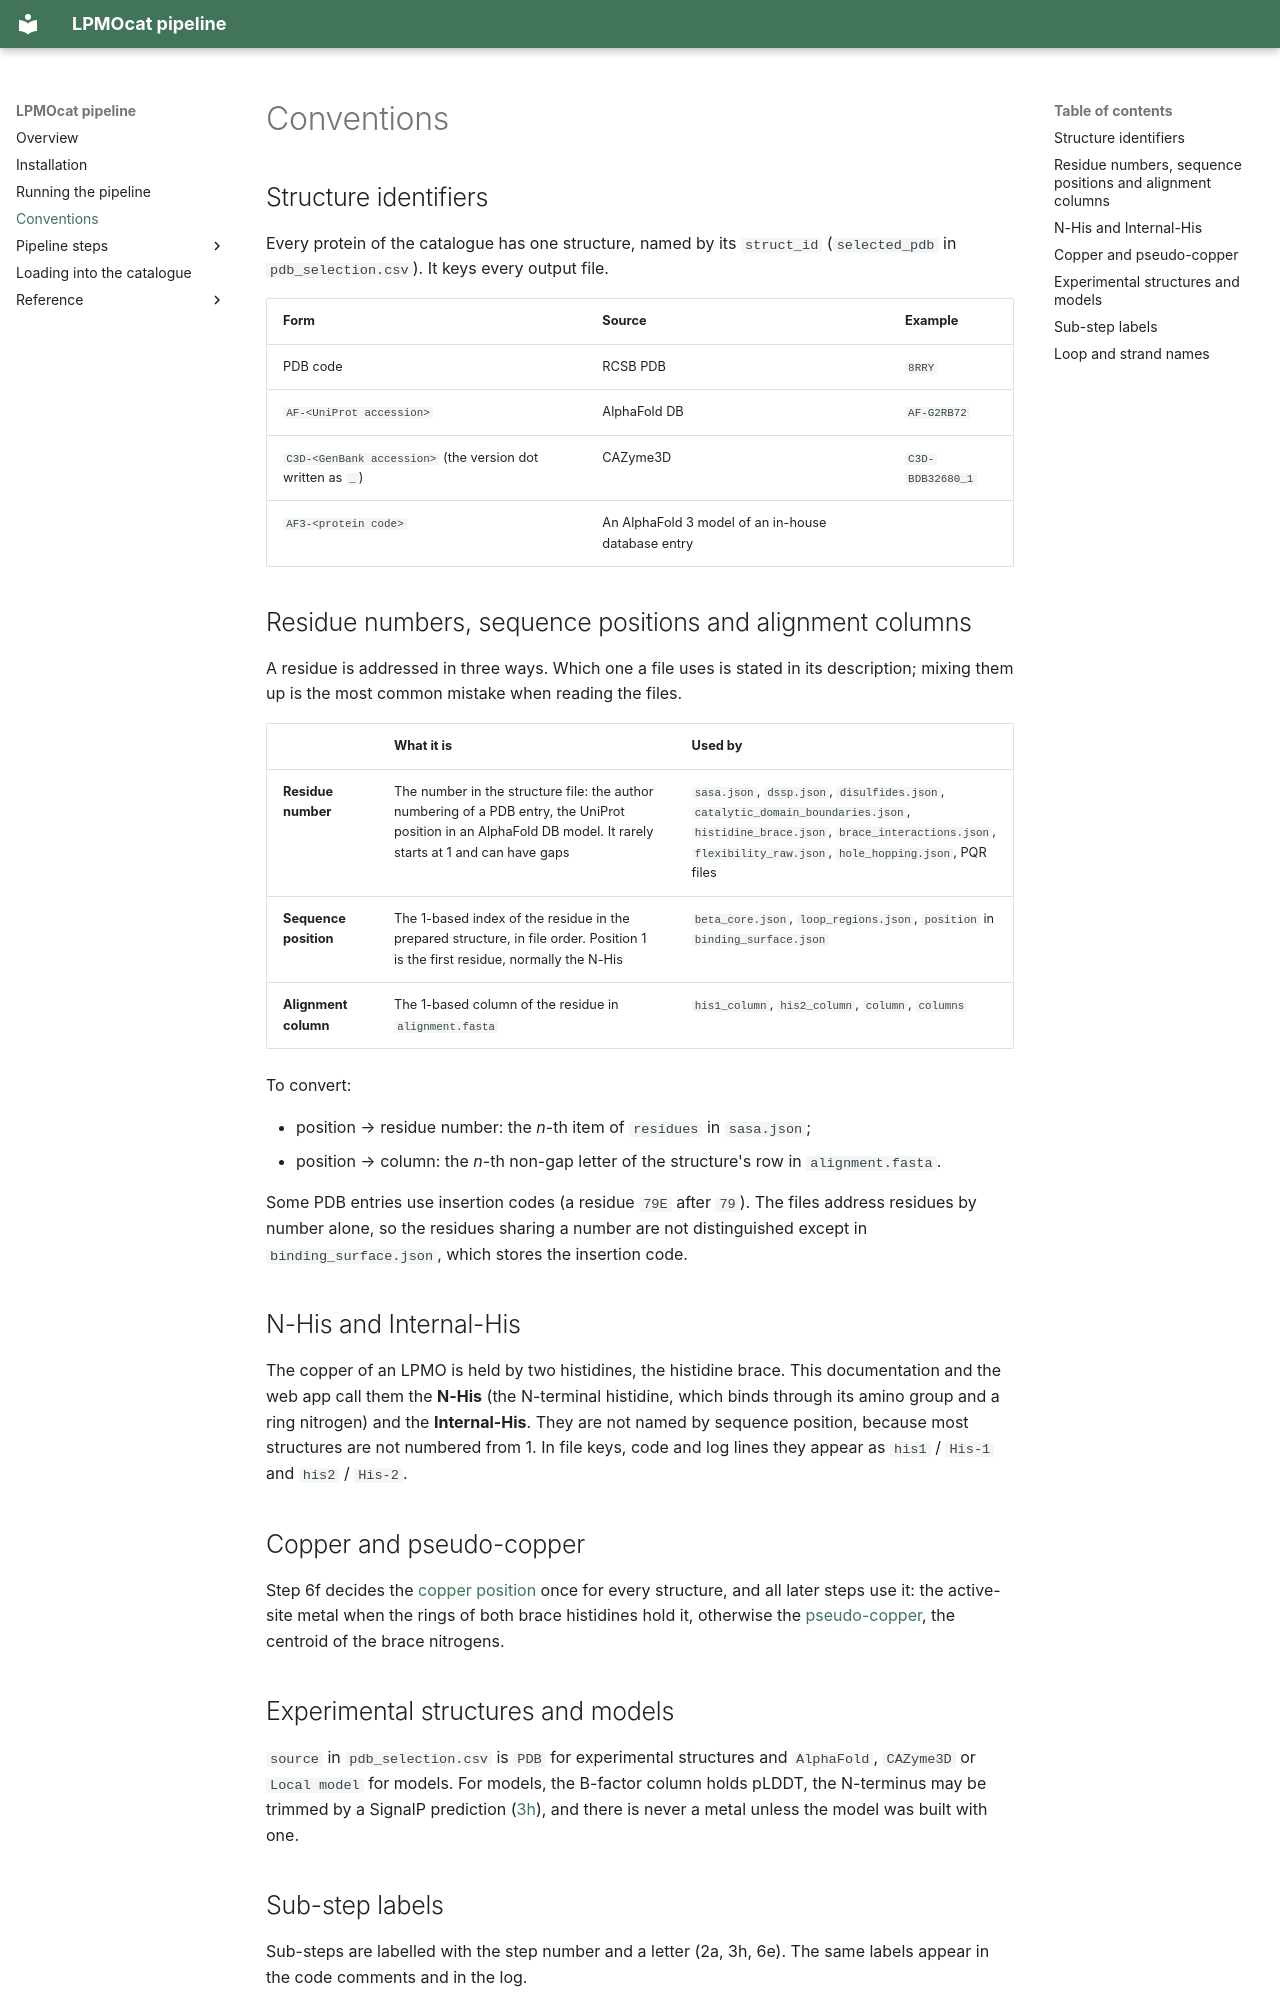

repository: TUNNELING-GROUP/LPMOcat · page: conventions/index.html · generator: mkdocs

# Conventions

## Structure identifiers

Every protein of the catalogue has one structure, named by its `struct_id`
(`selected_pdb` in `pdb_selection.csv`). It keys every output file.

| Form | Source | Example |
| --- | --- | --- |
| PDB code | RCSB PDB | `8RRY` |
| `AF-<UniProt accession>` | AlphaFold DB | `AF-G2RB72` |
| `C3D-<GenBank accession>` (the version dot written as `_`) | CAZyme3D | `C3D-BDB32680_1` |
| `AF3-<protein code>` | An AlphaFold 3 model of an in-house database entry | |

## Residue numbers, sequence positions and alignment columns { #numbering }

A residue is addressed in three ways. Which one a file uses is stated in its description;
mixing them up is the most common mistake when reading the files.

| | What it is | Used by |
| --- | --- | --- |
| **Residue number** | The number in the structure file: the author numbering of a PDB entry, the UniProt position in an AlphaFold DB model. It rarely starts at 1 and can have gaps | `sasa.json`, `dssp.json`, `disulfides.json`, `catalytic_domain_boundaries.json`, `histidine_brace.json`, `brace_interactions.json`, `flexibility_raw.json`, `hole_hopping.json`, PQR files |
| **Sequence position** | The 1-based index of the residue in the prepared structure, in file order. Position 1 is the first residue, normally the N-His | `beta_core.json`, `loop_regions.json`, `position` in `binding_surface.json` |
| **Alignment column** | The 1-based column of the residue in `alignment.fasta` | `his1_column`, `his2_column`, `column`, `columns` |

To convert:

- position → residue number: the *n*-th item of `residues` in `sasa.json`;
- position → column: the *n*-th non-gap letter of the structure's row in `alignment.fasta`.

Some PDB entries use insertion codes (a residue `79E` after `79`). The files address
residues by number alone, so the residues sharing a number are not distinguished except in
`binding_surface.json`, which stores the insertion code.

## N-His and Internal-His { #brace-histidines }

The copper of an LPMO is held by two histidines, the histidine brace. This documentation and
the web app call them the **N-His** (the N-terminal histidine, which binds through its amino
group and a ring nitrogen) and the **Internal-His**. They are not named by sequence
position, because most structures are not numbered from 1. In file keys, code and log lines
they appear as `his1` / `His-1` and `his2` / `His-2`.

## Copper and pseudo-copper

Step 6f decides the [copper position](steps/06-catalytic-domain.md#copper-position) once
for every structure, and all later steps use it: the active-site metal when the rings of
both brace histidines hold it, otherwise the
[pseudo-copper](steps/06-catalytic-domain.md#pseudo-copper), the centroid of the brace
nitrogens.
